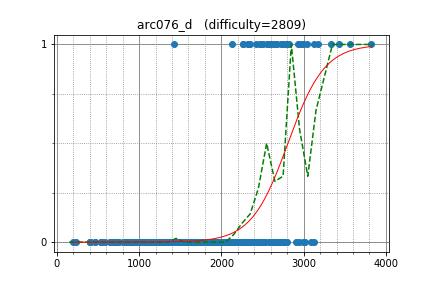

Data behind this chart, as committed beside it:
dotorya, 3177.413209, 1
uwi, 3131, 1
kajebiii, 2802, 1
maryanna2016, 2991, 1
asi1024, 2991, 1
yosupo, 3332, 1
w4yneb0t, 3821, 1
aitch, 2960, 1
majk, 2747, 1
Namnamseo, 2501, 1
LHiC, 3566, 1
yutaka1999, 3427, 1
kdh9949, 2470, 1
kmjp, 2797, 1
nai, 2348, 1
rickytheta, 2672, 1
khadaev, 3045, 1
Ping_Pong, 2650, 1
Mikester, 2468, 1
nuip, 2811, 1
gongy, 2598, 1
atatomir, 2591, 1
kraskevich, 2559, 1
dohatsutsu, 2418, 1
ei13333, 2324, 1
august14, 2936, 1
latte0119, 2747, 1
OhWeOnFire, 2648, 1
alexpetrescu, 2260, 1
ryoissy, 2260, 1
King_George, 2824, 1
camypaper, 2571, 1
bogdan10bos, 2724, 1
yp155136, 2133, 1
Kmcode, 2633, 1
khsoo01, 2781, 1
zhan8855, 2319, 1
yylidiw, 1423, 1
stilltooyoung, 2567, 1
lewin, 2911, 0
kawatea, 2939, 0
eddy1021, 2747, 0
sugim48, 2747, 0
LeBron, 3017, 0
zigui, 2781, 0
dreamoon, 3094, 0
satashun, 2351, 0
Sa1378, 2642, 0
swm_sxt, 2307, 0
missever, 2322, 0
jerrym, 2639, 0
tinsane, 2795, 0
fruwajacybyk, 2620, 0
krismaz, 2740, 0
oyas, 2003, 0
tanzaku, 2381, 0
chemthan, 2657, 0
eartemov, 2297, 0
functionx, 2714, 0
kobae964, 2689, 0
skdudn321, 1482, 0
... 576 more rows
